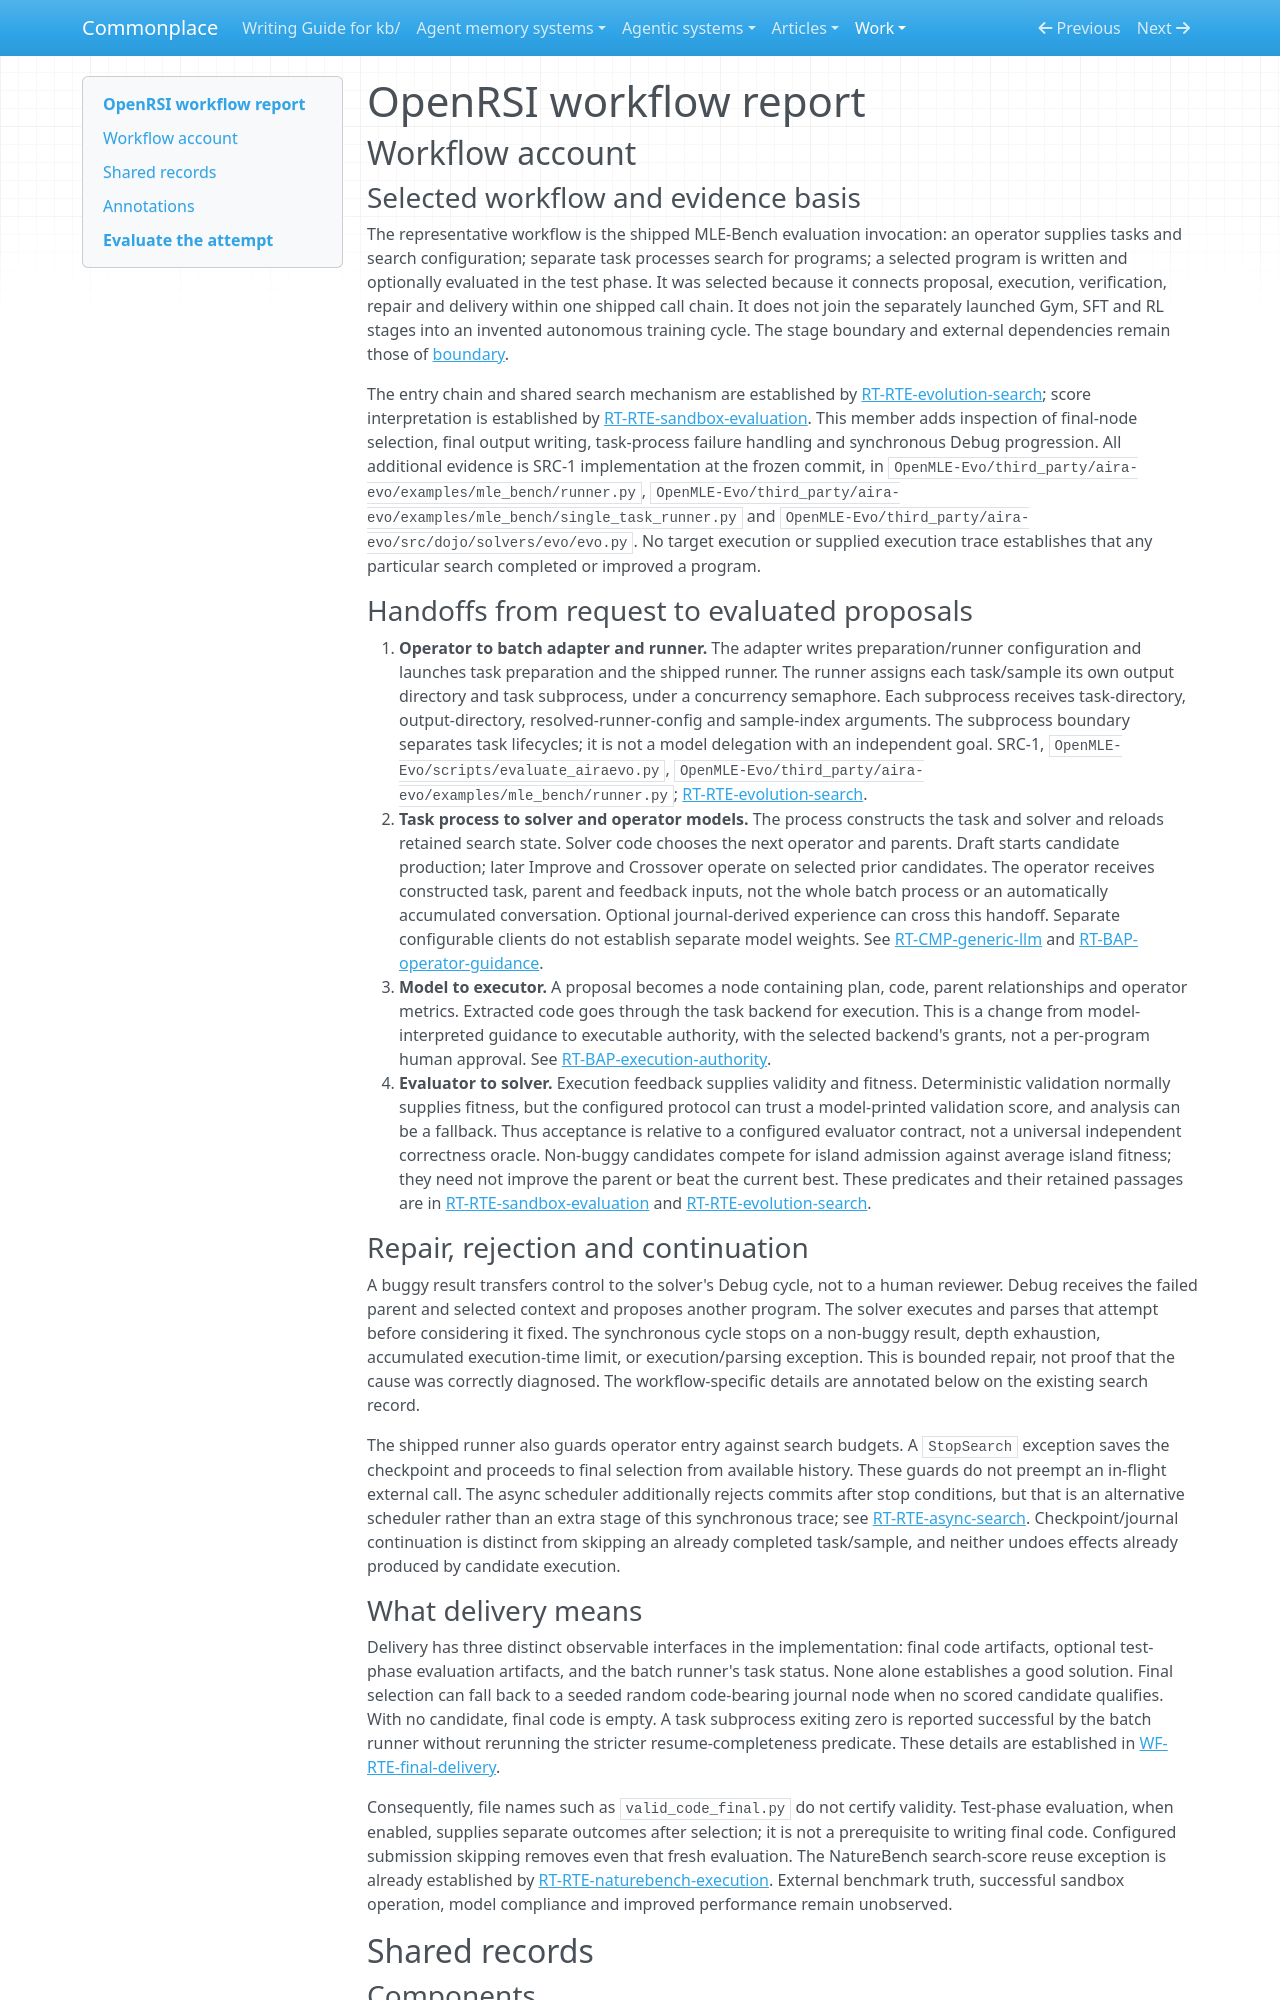

repository: zby/commonplace · page: work/agentic-system-completion/evidence/publications/openrsi/AAS-2026-10-14-openrsi-c72dec9967a3-01/workflow/index.html · generator: mkdocs

---
type: agentic-system-analyses/types/agentic-system-workflow-report.md
description: "OpenRSI workflow: MLE-Bench program search from configured task to evaluated candidate, bounded repair and retained final outputs."
run-id: AAS-2026-10-14-openrsi-c72dec9967a3-01
reviewed-boundary: "71ae803a035d5e3b78c19fa49ed9f67d0550cbaa"
---

# OpenRSI workflow report

## Workflow account

### Selected workflow and evidence basis

The representative workflow is the shipped MLE-Bench evaluation invocation: an operator supplies tasks and search configuration; separate task processes search for programs; a selected program is written and optionally evaluated in the test phase. It was selected because it connects proposal, execution, verification, repair and delivery within one shipped call chain. It does not join the separately launched Gym, SFT and RL stages into an invented autonomous training cycle. The stage boundary and external dependencies remain those of [boundary](boundary.md).

The entry chain and shared search mechanism are established by [RT-RTE-evolution-search](runtime.md#rt-rte-evolution-search); score interpretation is established by [RT-RTE-sandbox-evaluation](runtime.md#rt-rte-sandbox-evaluation). This member adds inspection of final-node selection, final output writing, task-process failure handling and synchronous Debug progression. All additional evidence is SRC-1 implementation at the frozen commit, in `OpenMLE-Evo/third_party/aira-evo/examples/mle_bench/runner.py`, `OpenMLE-Evo/third_party/aira-evo/examples/mle_bench/single_task_runner.py` and `OpenMLE-Evo/third_party/aira-evo/src/dojo/solvers/evo/evo.py`. No target execution or supplied execution trace establishes that any particular search completed or improved a program.

### Handoffs from request to evaluated proposals

1. **Operator to batch adapter and runner.** The adapter writes preparation/runner configuration and launches task preparation and the shipped runner. The runner assigns each task/sample its own output directory and task subprocess, under a concurrency semaphore. Each subprocess receives task-directory, output-directory, resolved-runner-config and sample-index arguments. The subprocess boundary separates task lifecycles; it is not a model delegation with an independent goal. SRC-1, `OpenMLE-Evo/scripts/evaluate_airaevo.py`, `OpenMLE-Evo/third_party/aira-evo/examples/mle_bench/runner.py`; [RT-RTE-evolution-search](runtime.md#rt-rte-evolution-search).
2. **Task process to solver and operator models.** The process constructs the task and solver and reloads retained search state. Solver code chooses the next operator and parents. Draft starts candidate production; later Improve and Crossover operate on selected prior candidates. The operator receives constructed task, parent and feedback inputs, not the whole batch process or an automatically accumulated conversation. Optional journal-derived experience can cross this handoff. Separate configurable clients do not establish separate model weights. See [RT-CMP-generic-llm](runtime.md#rt-cmp-generic-llm) and [RT-BAP-operator-guidance](runtime.md#rt-bap-operator-guidance).
3. **Model to executor.** A proposal becomes a node containing plan, code, parent relationships and operator metrics. Extracted code goes through the task backend for execution. This is a change from model-interpreted guidance to executable authority, with the selected backend's grants, not a per-program human approval. See [RT-BAP-execution-authority](runtime.md#rt-bap-execution-authority).
4. **Evaluator to solver.** Execution feedback supplies validity and fitness. Deterministic validation normally supplies fitness, but the configured protocol can trust a model-printed validation score, and analysis can be a fallback. Thus acceptance is relative to a configured evaluator contract, not a universal independent correctness oracle. Non-buggy candidates compete for island admission against average island fitness; they need not improve the parent or beat the current best. These predicates and their retained passages are in [RT-RTE-sandbox-evaluation](runtime.md#rt-rte-sandbox-evaluation) and [RT-RTE-evolution-search](runtime.md#rt-rte-evolution-search).

### Repair, rejection and continuation

A buggy result transfers control to the solver's Debug cycle, not to a human reviewer. Debug receives the failed parent and selected context and proposes another program. The solver executes and parses that attempt before considering it fixed. The synchronous cycle stops on a non-buggy result, depth exhaustion, accumulated execution-time limit, or execution/parsing exception. This is bounded repair, not proof that the cause was correctly diagnosed. The workflow-specific details are annotated below on the existing search record.

The shipped runner also guards operator entry against search budgets. A `StopSearch` exception saves the checkpoint and proceeds to final selection from available history. These guards do not preempt an in-flight external call. The async scheduler additionally rejects commits after stop conditions, but that is an alternative scheduler rather than an extra stage of this synchronous trace; see [RT-RTE-async-search](runtime.md#rt-rte-async-search). Checkpoint/journal continuation is distinct from skipping an already completed task/sample, and neither undoes effects already produced by candidate execution.
